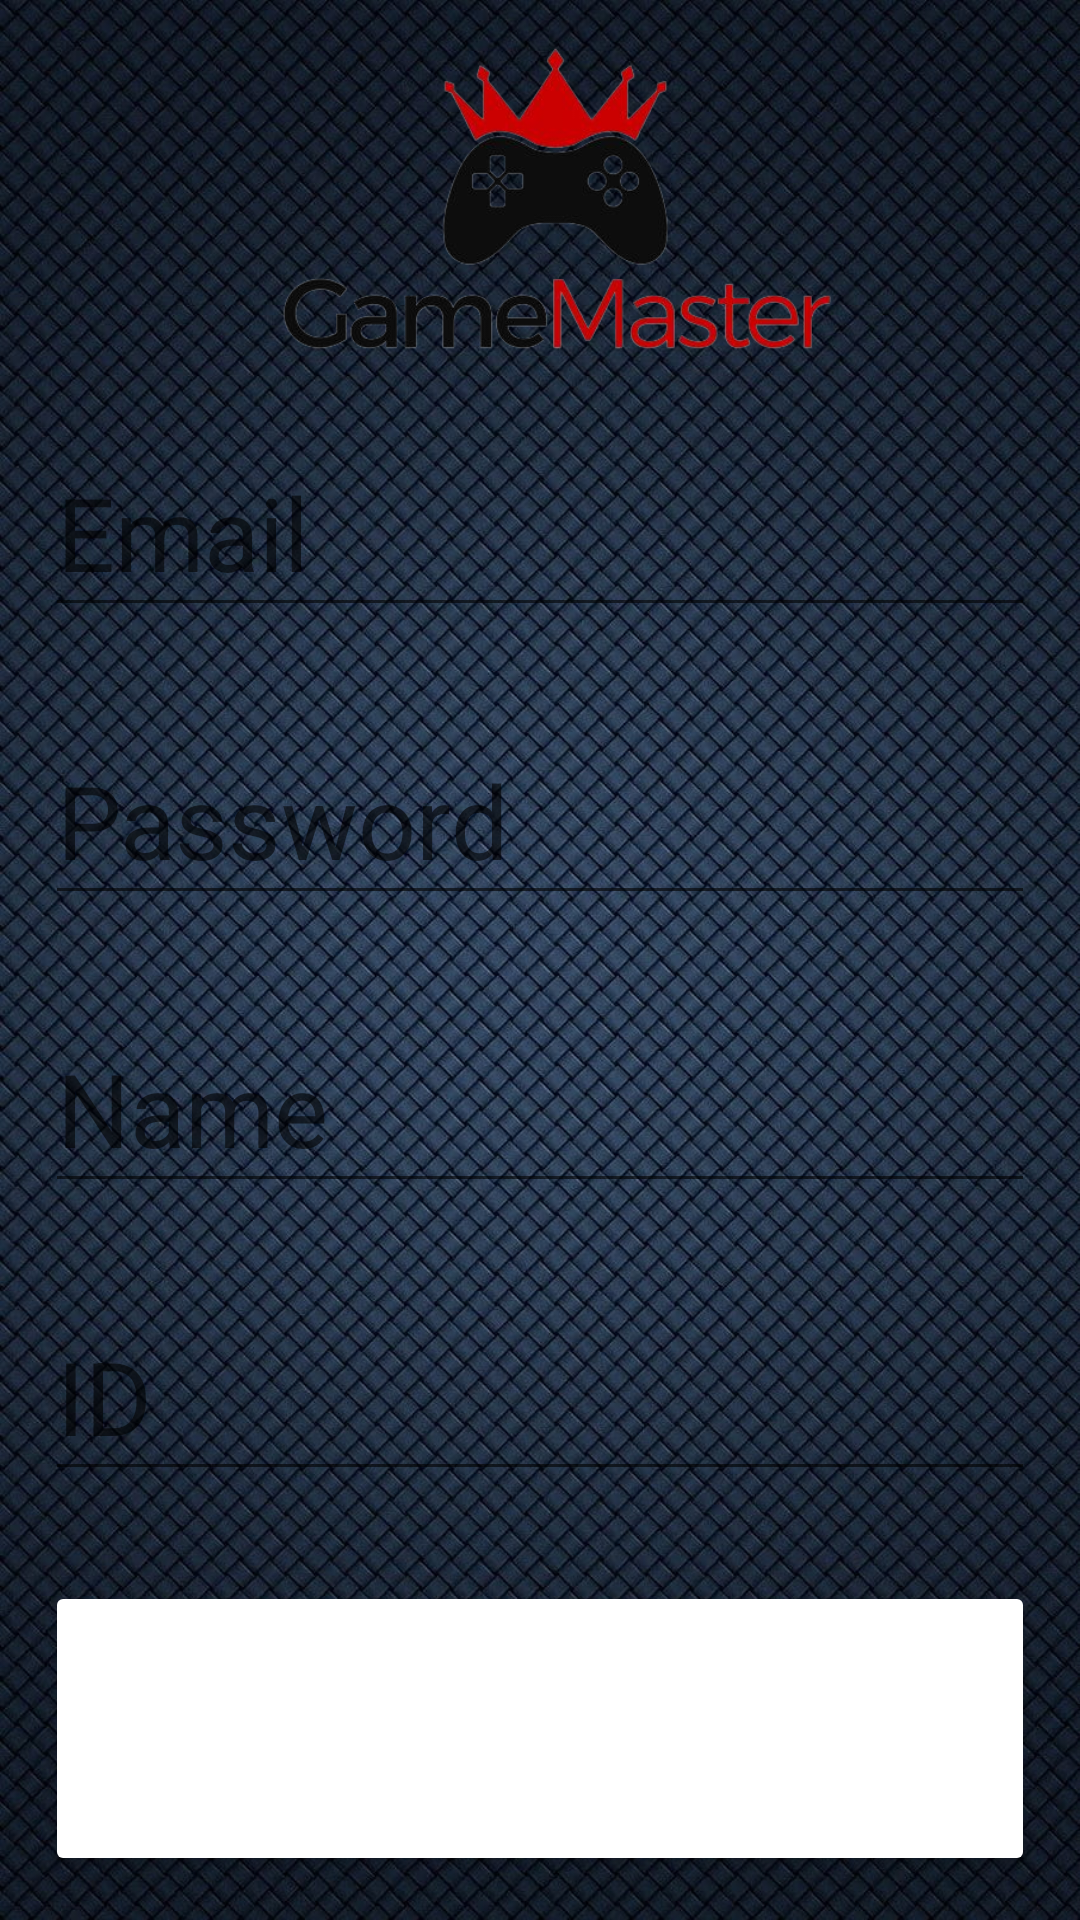

Produce the Android XML layout that renders to this screen, including the resource entries it uses.
<!-- AndroidManifest.xml: application theme Theme.GameMaster -->
<!-- res/layout/fragment_register.xml -->
<?xml version="1.0" encoding="utf-8"?>
<LinearLayout xmlns:android="http://schemas.android.com/apk/res/android"
    xmlns:app="http://schemas.android.com/apk/res-auto"
    xmlns:tools="http://schemas.android.com/tools"
    android:layout_width="match_parent"
    android:layout_height="match_parent"
    android:background="@drawable/backgroundapp"
    android:orientation="vertical"
    tools:context=".FragmentRegister">

    <LinearLayout
        android:layout_width="match_parent"
        android:layout_height="match_parent"
        android:layout_weight="0.8"
        android:orientation="horizontal">

        <ImageView
            android:id="@+id/imageView2"
            android:layout_width="wrap_content"
            android:layout_height="wrap_content"
            android:layout_weight="1"
            android:src="@drawable/gamemastericon" />
    </LinearLayout>

    <LinearLayout
        android:layout_width="match_parent"
        android:layout_height="match_parent"
        android:layout_weight="0.4"
        android:orientation="vertical">

        <EditText
            android:id="@+id/editTextRegisterEmail"
            android:layout_width="match_parent"
            android:layout_height="match_parent"
            android:layout_margin="15dp"
            android:layout_weight="1"
            android:ems="10"
            android:hint="Email"
            android:inputType="textEmailAddress"
            android:textColor="@color/white"
            android:textSize="34sp" />

        <EditText
            android:id="@+id/editTextRegisterPassword"
            android:layout_width="match_parent"
            android:layout_height="match_parent"
            android:layout_margin="15dp"
            android:layout_weight="1"
            android:ems="10"
            android:hint="Password"
            android:inputType="textPassword"
            android:textColor="@color/white"
            android:textSize="34sp" />

        <EditText
            android:id="@+id/editTextRegisterName"
            android:layout_width="match_parent"
            android:layout_height="match_parent"
            android:layout_margin="15dp"
            android:layout_weight="1"
            android:ems="10"
            android:hint="Name"
            android:inputType="textPersonName"
            android:textColor="@color/white"
            android:textSize="34sp" />

        <EditText
            android:id="@+id/editTextRegisterID"
            android:layout_width="match_parent"
            android:layout_height="match_parent"
            android:layout_margin="15dp"
            android:layout_weight="1"
            android:ems="10"
            android:hint="ID"
            android:inputType="number"
            android:textColor="@color/white"
            android:textSize="34sp" />

    </LinearLayout>

    <LinearLayout
        android:layout_width="match_parent"
        android:layout_height="match_parent"
        android:layout_weight="0.8"
        android:orientation="horizontal">

        <Button
            android:id="@+id/buttonRegisterApply"
            android:layout_width="match_parent"
            android:layout_height="match_parent"
            android:layout_margin="15dp"
            android:backgroundTint="@color/transparent"
            android:foreground="@drawable/buttonneon2"
            android:text="@string/Apply_Register"
            android:textColor="@color/white"
            android:textSize="24sp"
            android:textStyle="bold" />
    </LinearLayout>


</LinearLayout>
<!-- resources referenced by this layout -->
<resources>
  <!-- drawable backgroundapp: png bitmap (drawable, 285263 bytes) -->
  <!-- drawable buttonneon2 (drawable) -->
  <?xml version="1.0" encoding="utf-8"?>
  <selector xmlns:android="http://schemas.android.com/apk/res/android">
      <item>
          <layer-list>
              <item android:right="5dp" android:top="0dp">
                  <shape>
                      <corners android:radius="50dp" />
                      <gradient
                          android:angle="45"
                          android:startColor="#800F1010"
                          android:endColor="#80191D1F"
                          android:type="linear"
                          />
                  </shape>
              </item>
              <item android:bottom="5dp" android:left="6dp" android:right="10dp" android:top="5dp">
                  <shape xmlns:android="http://schemas.android.com/apk/res/android" android:shape="rectangle" >
                      <corners
                          android:radius="50dp"
                          />
                      <gradient
                          android:angle="90"
                          android:centerX="50%"
                          android:startColor="#805AB0CA"
                          android:endColor="#80FFFDFD"
                          android:type="linear"
                          />
                      <padding
                          android:left="0dp"
                          android:top="0dp"
                          android:right="0dp"
                          android:bottom="0dp"
                          />
                      <size
                          android:width="270dp"
                          android:height="60dp"
                          />
                      <stroke
                          android:width="2.5dp"
                          android:color="#151717"
                          />
                  </shape>
              </item>
          </layer-list>
      </item>
  
  </selector>
  <!-- drawable gamemastericon: png bitmap (drawable, 70092 bytes) -->
  <string name="Apply_Register">Apply Register</string>
  <style name="Theme.GameMaster" parent="Theme.MaterialComponents.DayNight.DarkActionBar">
          
          <item name="colorPrimary">@color/purple_500</item>
          <item name="colorPrimaryVariant">@color/purple_700</item>
          <item name="colorOnPrimary">@color/white</item>
          
          <item name="colorSecondary">@color/teal_200</item>
          <item name="colorSecondaryVariant">@color/teal_700</item>
          <item name="colorOnSecondary">@color/black</item>
          
          <item name="android:statusBarColor">?attr/colorPrimaryVariant</item>
          
      </style>
  <!-- not gathered from this repository: default colours our renderer supplied (Android Studio template values) -->
  <color name="purple_500">#FF6200EE</color>
  <color name="purple_700">#FF3700B3</color>
  <color name="teal_200">#FF03DAC5</color>
  <color name="teal_700">#FF018786</color>
  <color name="black">#FF000000</color>
  <color name="white">#FFFFFFFF</color>
</resources>
